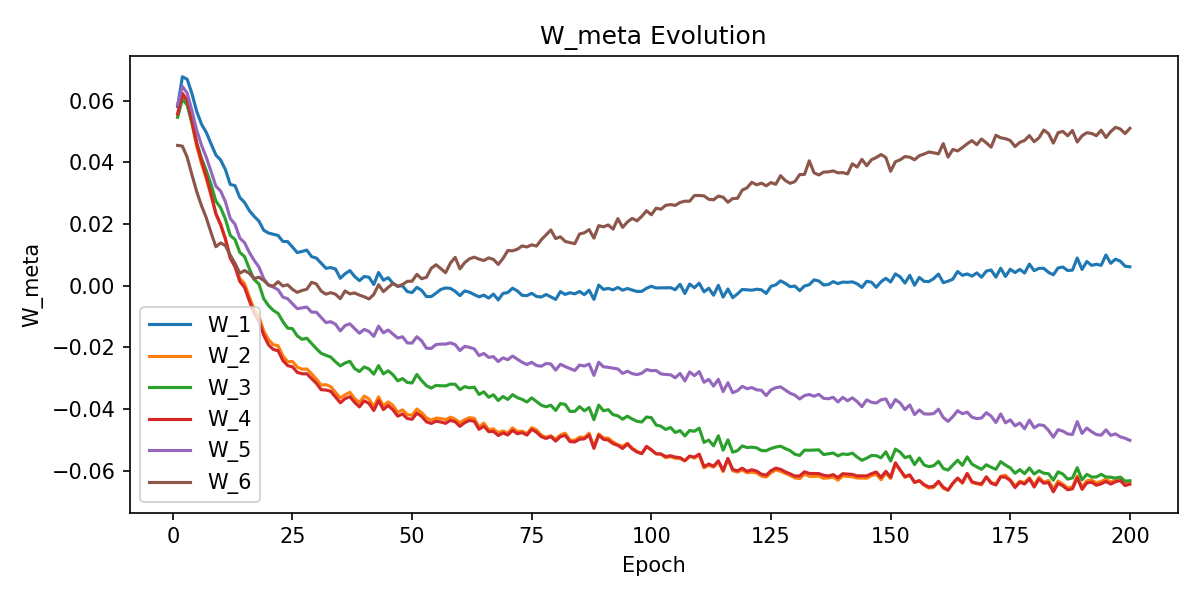

The table this chart was drawn from, first rows:
W_1, W_2, W_3, W_4, W_5, W_6, epoch
0.05811, 0.05478, 0.05465, 0.05574, 0.05868, 0.04551, 1
0.06777, 0.06135, 0.06052, 0.06239, 0.06466, 0.04529, 2
0.06697, 0.05913, 0.0586, 0.06014, 0.06249, 0.04168, 3
0.06231, 0.05256, 0.0528, 0.05356, 0.05676, 0.03597, 4
0.0565, 0.04512, 0.04623, 0.04612, 0.05038, 0.03049, 5
0.05239, 0.03959, 0.04134, 0.0404, 0.04557, 0.02595, 6
0.04971, 0.03471, 0.03733, 0.03531, 0.04163, 0.022, 7
0.04599, 0.02923, 0.0328, 0.02962, 0.03702, 0.01716, 8
0.0424, 0.02321, 0.02747, 0.02346, 0.0323, 0.01264, 9
0.04076, 0.01968, 0.02527, 0.01985, 0.0307, 0.0139, 10
0.03765, 0.01519, 0.02158, 0.01516, 0.0272, 0.01299, 11
0.03284, 0.009268, 0.01633, 0.008931, 0.02183, 0.009913, 12
0.03246, 0.006847, 0.01498, 0.006157, 0.01993, 0.007259, 13
0.02862, 0.002378, 0.01082, 0.001405, 0.01548, 0.004079, 14
0.02699, 0.0006633, 0.009433, -0.0005643, 0.01395, 0.004948, 15
0.02434, -0.003619, 0.005462, -0.004898, 0.01078, 0.003997, 16
0.02251, -0.007683, 0.001999, -0.009008, 0.008224, 0.002339, 17
0.02095, -0.009939, 0.0005594, -0.01154, 0.006057, 0.002774, 18
0.01799, -0.01467, -0.004229, -0.01605, 0.002299, 0.001724, 19
0.01709, -0.01747, -0.006425, -0.01917, 0.0001583, 0.0002301, 20
0.01669, -0.0191, -0.008, -0.02066, -0.0004495, -0.000104, 21
0.0163, -0.01946, -0.008964, -0.02108, -0.001285, 0.00131, 22
0.01437, -0.02269, -0.0116, -0.02425, -0.003685, -5.695618e-05, 23
0.0143, -0.02466, -0.01373, -0.02588, -0.004197, 0.0003017, 24
0.01257, -0.02454, -0.01392, -0.02629, -0.005847, -0.001153, 25
0.01076, -0.02636, -0.01623, -0.02806, -0.007415, -0.002144, 26
0.01111, -0.02706, -0.01737, -0.02855, -0.007185, -0.001541, 27
0.01157, -0.027, -0.01702, -0.02855, -0.00691, -0.001129, 28
0.009445, -0.02851, -0.01869, -0.03008, -0.008542, 0.001121, 29
0.008968, -0.03029, -0.02041, -0.03164, -0.008595, 0.0005652, 30
0.007309, -0.03221, -0.02189, -0.0337, -0.01025, -0.00173, 31
0.005673, -0.03208, -0.02257, -0.03382, -0.01195, -0.00273, 32
0.005897, -0.0327, -0.02312, -0.03422, -0.01166, -0.00224, 33
0.00542, -0.0346, -0.02467, -0.03608, -0.01249, -0.002745, 34
0.002425, -0.03638, -0.02599, -0.03795, -0.01465, -0.004189, 35
0.00389, -0.03538, -0.02504, -0.03663, -0.01291, -0.001674, 36
0.004923, -0.03454, -0.0245, -0.03597, -0.01235, -0.00264, 37
0.003013, -0.0366, -0.02687, -0.03784, -0.0139, -0.002341, 38
0.001658, -0.03789, -0.02781, -0.03929, -0.0154, -0.003038, 39
0.003, -0.03577, -0.02633, -0.03729, -0.01415, -0.003587, 40
0.002756, -0.0367, -0.027, -0.03818, -0.01481, -0.0043, 41
0.0003976, -0.03924, -0.02867, -0.04046, -0.01642, -0.002802, 42
0.00431, -0.03603, -0.02589, -0.03722, -0.01308, 0.0003382, 43
0.001809, -0.03894, -0.02859, -0.04016, -0.01526, -0.0019, 44
0.002608, -0.03769, -0.02758, -0.03885, -0.01436, -0.0005436, 45
0.0007965, -0.03878, -0.02885, -0.04022, -0.01568, 0.0007411, 46
-0.0001225, -0.04107, -0.03082, -0.04229, -0.01697, -0.0002007, 47
-2.9200011e-05, -0.04025, -0.03009, -0.04162, -0.01653, 0.0003815, 48
-0.001906, -0.04176, -0.03136, -0.04305, -0.01854, 0.001428, 49
-0.002201, -0.04203, -0.03152, -0.04331, -0.01859, 0.001483, 50
-0.0005043, -0.03998, -0.02877, -0.04133, -0.01652, 0.003698, 51
-0.001509, -0.04114, -0.03075, -0.04236, -0.01787, 0.002276, 52
-0.003489, -0.04282, -0.03241, -0.04411, -0.02026, 0.002752, 53
-0.00352, -0.04358, -0.0332, -0.04466, -0.02032, 0.005644, 54
-0.002397, -0.04293, -0.03231, -0.04394, -0.01907, 0.006816, 55
-0.001201, -0.04303, -0.03244, -0.04418, -0.01892, 0.005553, 56
-0.000724, -0.04345, -0.03247, -0.04462, -0.01893, 0.004218, 57
-0.0008443, -0.04262, -0.03191, -0.04364, -0.01852, 0.007347, 58
-0.001796, -0.04325, -0.03194, -0.04412, -0.0191, 0.009197, 59
-0.003208, -0.04444, -0.03369, -0.0456, -0.021, 0.005469, 60
... 140 more rows
